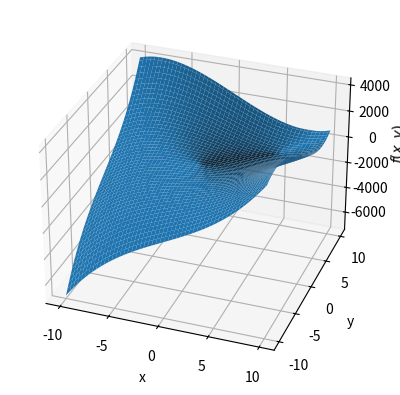

Source code (Python): (Note: this script raises an exception after producing the figure.)
#!/usr/bin/env python3

import numpy as np
import matplotlib.pyplot as plt
from mpl_toolkits.mplot3d import Axes3D

x = np.linspace(-10, 10, 100)
y = np.linspace(-10, 10, 100)
X, Y = np.meshgrid(x, y)

def f():
    return 2*X**3 + 2*Y**3 - 36*X*Y + 430

def f_der_x():
    return 6 * X**2 - 36 * Y

def f_der_y():
    return 6 * Y**2 - 36 * X

def save_figure(of, path, z_label='z', font_size='medium', angle=[-60, 30]):
    fig = plt.figure()
    ax = fig.add_subplot(111, projection='3d')
    ax.view_init(azim=angle[0], elev=angle[1])

    ax.plot_surface(X, Y, of)

    ax.set_xlabel('x')
    ax.set_ylabel('y')
    ax.set_zlabel(z_label, fontsize=font_size)

    plt.savefig(path)

save_figure(f(), 'figures/graf_f.png', z_label='$f(x, y)$', angle=[-70, 30])
save_figure(f_der_x(), 'figures/graf_fdx.png', z_label='$\\frac{\\partial f}{\\partial x}$', font_size='xx-large', angle=[60, 30])
save_figure(f_der_y(), 'figures/graf_fdy.png', z_label='$\\frac{\\partial f}{\\partial y}$', font_size='xx-large', angle=[60, 30])
